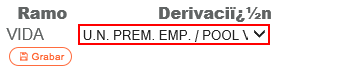
Workflow: LP.OFVI.Web.BandejaDerivación

Step 1: select [in_DataOV.item(54).ToString] in the drop-down

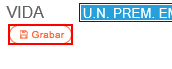
Step 2 [then]: click on the image

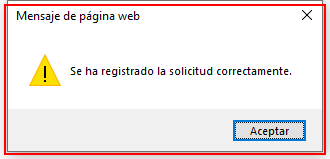
Step 3: find the dialog in window 'Mensaje de página web' (iexplore.exe)

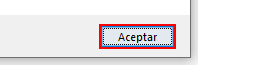
Step 4 [then]: click in window 'Mensaje de página web' (iexplore.exe)

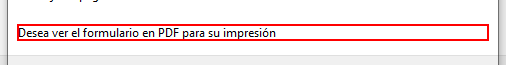
Step 5: find the text 'Desea ver el formulario en PDF para su impresión' in window 'Mensaje de página web' (iexplore.exe)

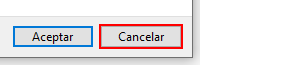
Step 6 [then]: click on the button in window 'Mensaje de página web' (iexplore.exe)

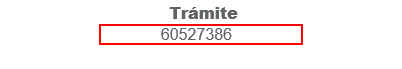
Step 7: get-text from the table cell in window 'Detalle Formulario Genérico'

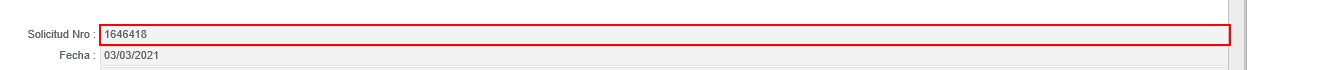
Step 8: get-text from the table cell in window 'Detalle Formulario Genérico'

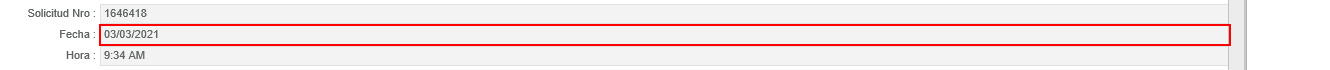
Step 9: get-text from the table cell in window 'Detalle Formulario Genérico'

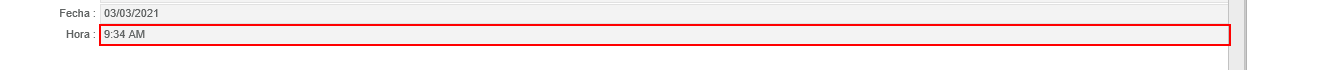
Step 10: get-text from the table cell in window 'Detalle Formulario Genérico'
